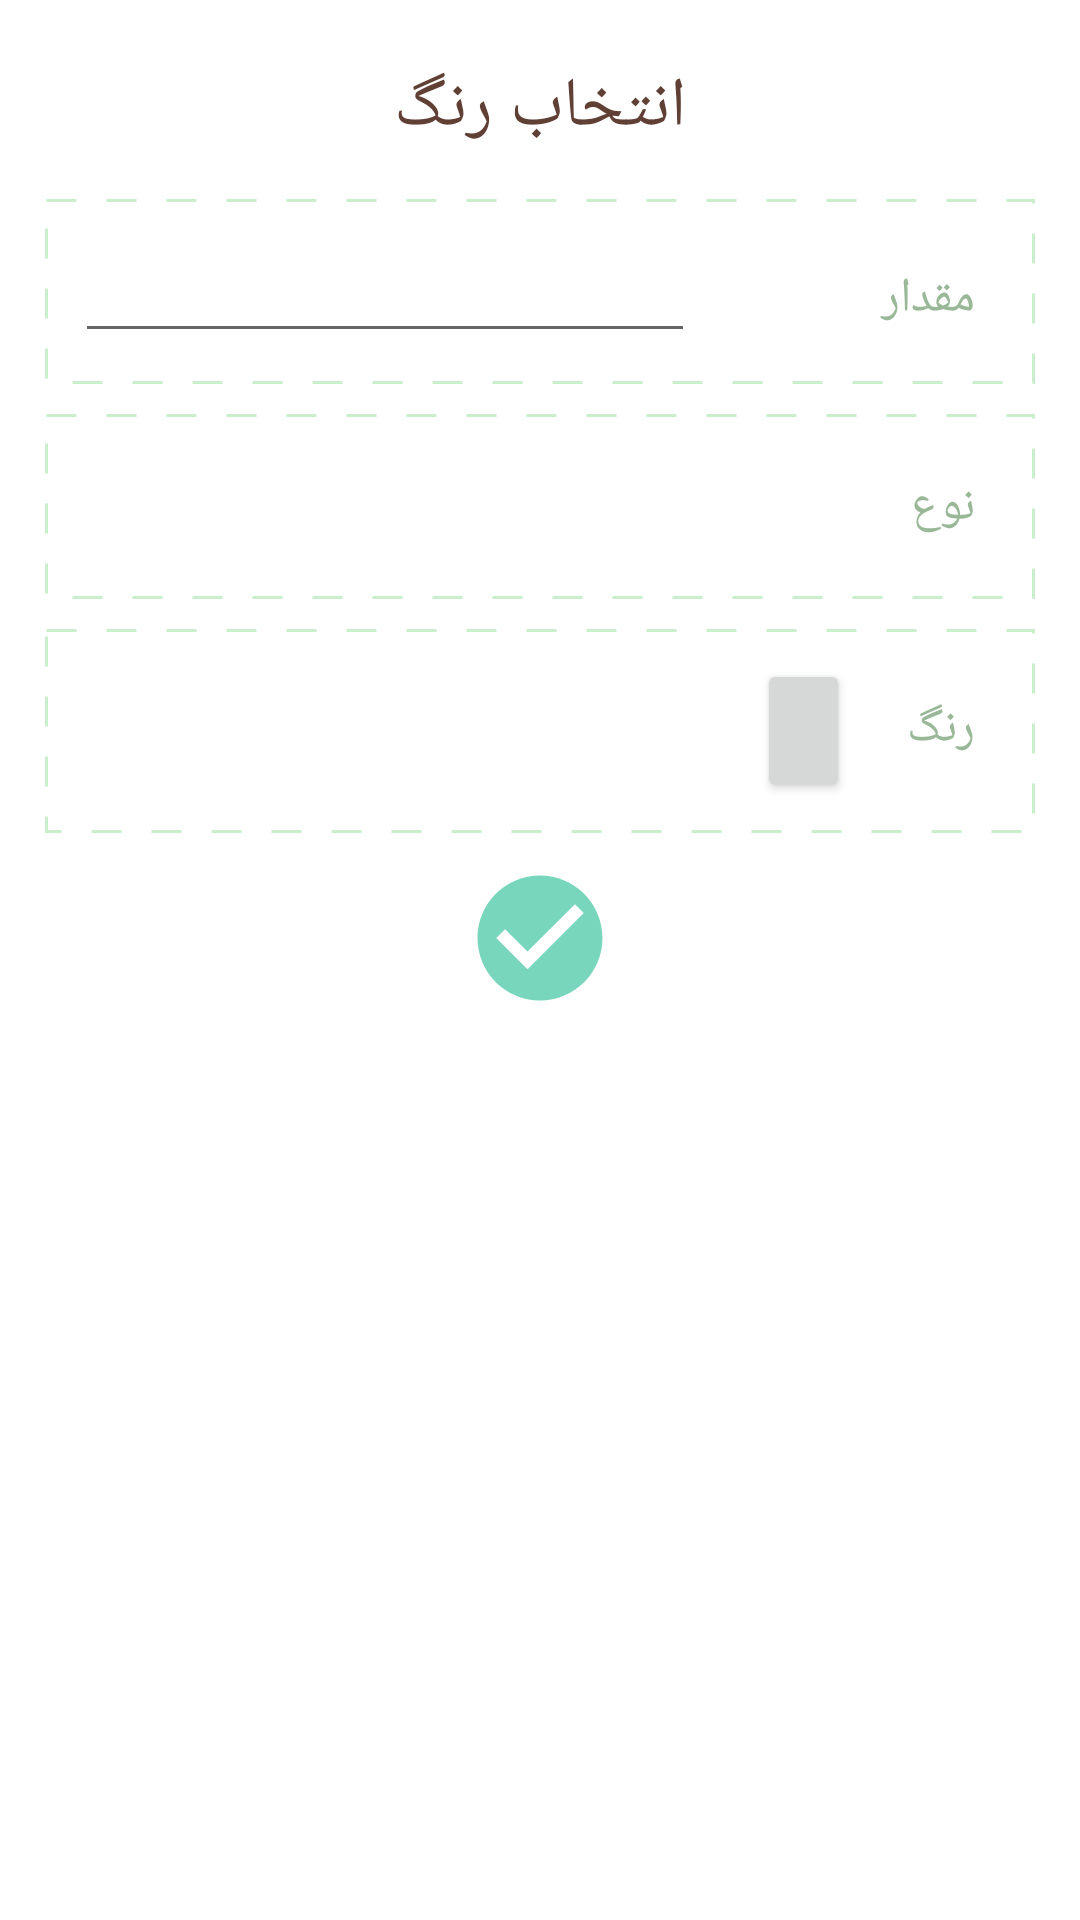

Android layout source for this screen:
<!-- AndroidManifest.xml: application theme AppTheme -->
<!-- res/layout/new_item_fragment.xml -->
<?xml version="1.0" encoding="utf-8"?>
<layout xmlns:android="http://schemas.android.com/apk/res/android"
    >
    <data>
        <variable
            name="trans"
            type="com.example.piggybank.model.Transaction" />
        <variable
            name="clickHandler"
            type="com.example.piggybank.view.NewItemFragment.AddAndEditTransactionClickHandlers" />
    </data>
<LinearLayout
    xmlns:app="http://schemas.android.com/apk/res-auto"
    android:orientation="vertical"
    android:layout_width="match_parent"
    android:elevation="@dimen/normal_margin"
    android:gravity="center_horizontal"
    android:padding="@dimen/large_padding"
    app:layout_behavior="@string/bottom_sheet_behavior"
    android:layout_height="match_parent">

   <TextView
       android:layout_width="match_parent"
       android:layout_height="wrap_content"
       android:textColor="@color/brown_box"
       android:textSize="@dimen/title"
       android:padding="@dimen/large_padding"
       style="@style/TextAppearance.AppCompat.Headline"
       android:text="@string/string_picking_color"
       android:gravity="center_horizontal"
       android:id="@+id/picker_tv"/>

    <LinearLayout
        android:layout_width="match_parent"
        android:layout_height="wrap_content"
        android:layoutDirection="rtl"
        android:padding="@dimen/large_padding"
        android:background="@drawable/rectangles"
        android:layout_margin="@dimen/normal_margin"
        android:layout_gravity="center_horizontal"
        android:weightSum="3"
        android:orientation="horizontal">

    <TextView
        android:layout_width="0dp"
        android:layout_weight="1"
        android:layout_height="wrap_content"
        android:textSize="@dimen/text_size"
        android:text="@string/string_amount"
        android:padding="@dimen/large_padding"
        android:textColor="@color/colorAccent"/>
        <EditText
            android:layout_width="0dp"
            android:id="@+id/amount_item"
            android:textColor="@color/brown_box"
            android:maxLines="1"
            android:layout_height="wrap_content"
            android:layout_weight="2"/>
    </LinearLayout>
    <LinearLayout
        android:layout_width="match_parent"
        android:layout_height="wrap_content"
        android:layoutDirection="rtl"
        android:weightSum="3"
        android:background="@drawable/rectangles"
        android:layout_gravity="center_horizontal"
        android:padding="@dimen/large_padding"
        android:layout_margin="@dimen/normal_margin"
        android:orientation="horizontal">
        <TextView
            android:layout_width="0dp"
            android:layout_weight=".5"
            android:layout_height="wrap_content"
            android:textSize="@dimen/text_size"
            android:text="@string/string_type"
            android:padding="@dimen/large_padding"
            android:textColor="@color/colorAccent"/>
        <ImageView
            android:layout_width="0dp"
            android:src="@drawable/clothes"
            android:scaleType="fitXY"
            android:clickable="true"
            android:id="@+id/icon_picker"
            android:layout_height="wrap_content"
            android:layout_weight=".3"/>
    </LinearLayout>
    <LinearLayout
        android:layout_width="match_parent"
        android:layout_height="wrap_content"
        android:layoutDirection="rtl"
        android:weightSum="3"
        android:background="@drawable/rectangles"
        android:padding="@dimen/large_padding"
        android:layout_gravity="center_horizontal"
        android:layout_margin="@dimen/normal_margin"
        android:orientation="horizontal">
        <TextView
            android:layout_width="0dp"
            android:layout_weight=".5"
            android:layout_height="wrap_content"
            android:textSize="@dimen/text_size"
            android:text="@string/string_color"
            android:padding="@dimen/large_padding"
            android:textColor="@color/colorAccent"/>
        <Button
            android:layout_width="0dp"
            android:layout_height="wrap_content"
            android:id="@+id/color_picker"
            android:layout_weight=".3"/>
    </LinearLayout>
    <ImageButton
        android:layout_width="50dp"
        android:layout_height="50dp"
        android:src="@drawable/saveitems"
        android:backgroundTint="@color/cardview_light_background"
        android:layout_margin="@dimen/normal_margin"
        android:id="@+id/save_item"
        android:clickable="true"
        android:layout_gravity="center"
        android:onClick="@{clickHandler::onAddButtonClicked}"
        />
</LinearLayout>
</layout>
<!-- resources referenced by this layout -->
<resources>
  <color name="brown_box">#603F35</color>
  <color name="colorAccent">#99b898</color>
  <dimen name="large_padding">10dp</dimen>
  <dimen name="normal_margin">5dp</dimen>
  <dimen name="text_size">16dp</dimen>
  <dimen name="title">23dp</dimen>
  <!-- drawable rectangles (drawable) -->
  <?xml version="1.0" encoding="utf-8"?>
  <shape xmlns:android="http://schemas.android.com/apk/res/android" android:shape="rectangle">
      <stroke
          android:color="#CAEFCC"
          android:dashWidth="10dp"
          android:dashGap="10dp"
          android:width="1dp"/>
  </shape>
  <!-- drawable saveitems (drawable) -->
  <vector android:alpha="0.9" android:height="50dp" android:tint="#03B381"
      android:viewportHeight="24" android:viewportWidth="24"
      android:width="50dp" xmlns:android="http://schemas.android.com/apk/res/android">
      <path android:fillColor="@color/colorAccentWithOpacity" android:pathData="M12,2C6.48,2 2,6.48 2,12s4.48,10 10,10 10,-4.48 10,-10S17.52,2 12,2zM10,17l-5,-5 1.41,-1.41L10,14.17l7.59,-7.59L19,8l-9,9z"/>
  </vector>
  <string name="string_amount">مقدار</string>
  <string name="string_color">رنگ</string>
  <string name="string_picking_color">انتخاب رنگ</string>
  <string name="string_type">نوع</string>
  <style name="AppTheme" parent="Theme.MaterialComponents.Light.NoActionBar">
          <item name="colorPrimary">@color/colorPrimary</item>
          <item name="colorPrimaryDark">@color/colorPrimaryDark</item>
          <item name="colorAccent">@color/colorAccent</item>
      </style>
  <color name="colorAccentWithOpacity">#9999B898</color>
  <color name="colorPrimary">#feceab</color>
  <color name="colorPrimaryDark">#ff847c</color>
</resources>
